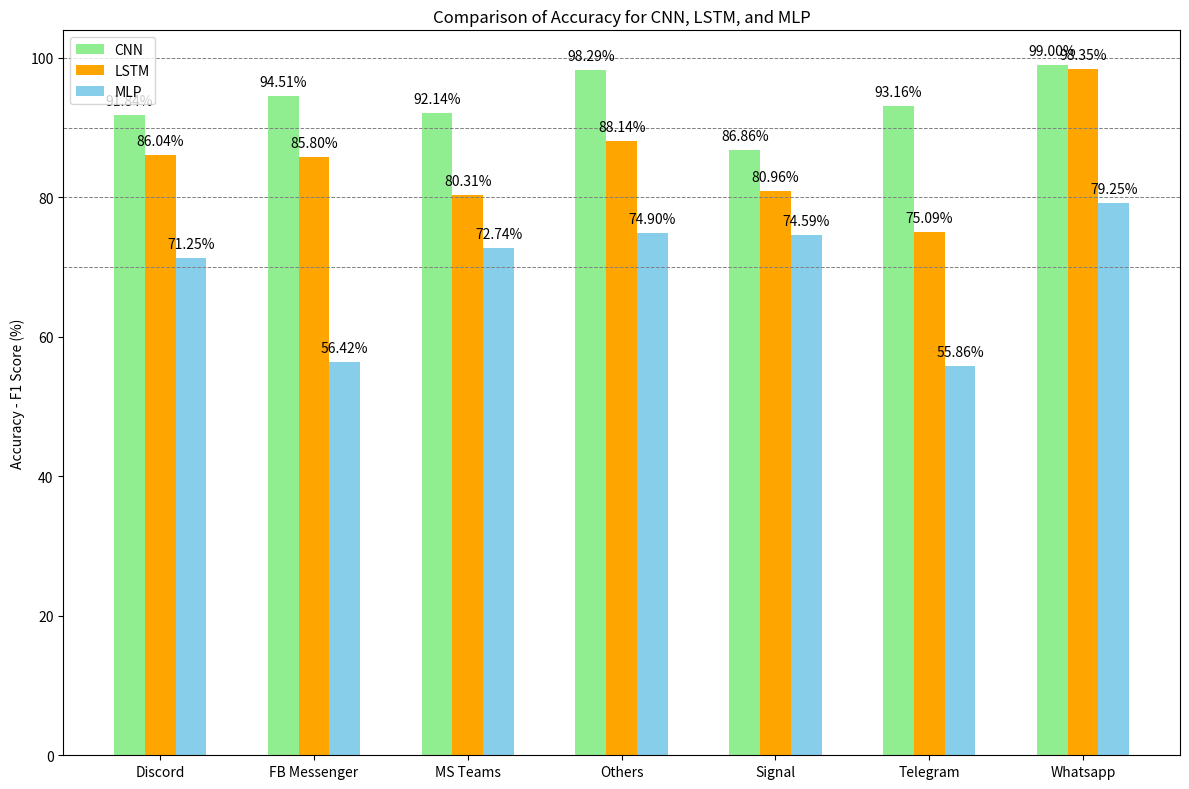

Write the Python code that produced this figure.
import matplotlib.pyplot as plt
import numpy as np

# Data for the bar graph
applications = ["Discord", "FB Messenger", "MS Teams", "Others", "Signal", "Telegram", "Whatsapp"]
cnn_accuracies = [91.84, 94.51, 92.14, 98.29, 86.86, 93.16, 99]
lstm_accuracies = [86.04, 85.8, 80.31, 88.14, 80.96, 75.09, 98.35]
mlp_accuracies = [71.25, 56.42, 72.74, 74.9, 74.59, 55.86, 79.25]

# Plotting
plt.figure(figsize=(12, 8))
bar_width = 0.20  # Width of bars
index = np.arange(len(applications))

# Bars for each model
cnn_bars = plt.bar(index + 1 * bar_width, cnn_accuracies, bar_width, label='CNN', color='lightgreen')
lstm_bars = plt.bar(index + 2 * bar_width, lstm_accuracies, bar_width, label='LSTM', color='orange')
mlp_bars = plt.bar(index + 3 * bar_width, mlp_accuracies, bar_width, label='MLP', color='skyblue')

# Labels, Title, and Legend
plt.ylabel('Accuracy - F1 Score (%)')
plt.title('Comparison of Accuracy for CNN, LSTM, and MLP')
plt.xticks(index + 2 * bar_width, applications)
plt.legend()

# Adding grid lines at specific levels
plt.axhline(y=70, color='grey', linestyle='--', linewidth=0.7)
plt.axhline(y=80, color='grey', linestyle='--', linewidth=0.7)
plt.axhline(y=90, color='grey', linestyle='--', linewidth=0.7)
plt.axhline(y=100, color='grey', linestyle='--', linewidth=0.7)

# Adding values with percentage sign on top of each bar
for bar in cnn_bars:
    yval = bar.get_height()
    plt.text(bar.get_x() + bar.get_width() / 2, yval + 1, f'{yval:.2f}%', ha='center', va='bottom')

for bar in lstm_bars:
    yval = bar.get_height()
    plt.text(bar.get_x() + bar.get_width() / 2, yval + 1, f'{yval:.2f}%', ha='center', va='bottom')

for bar in mlp_bars:
    yval = bar.get_height()
    plt.text(bar.get_x() + bar.get_width() / 2, yval + 1, f'{yval:.2f}%', ha='center', va='bottom')

plt.tight_layout()
plt.show()

